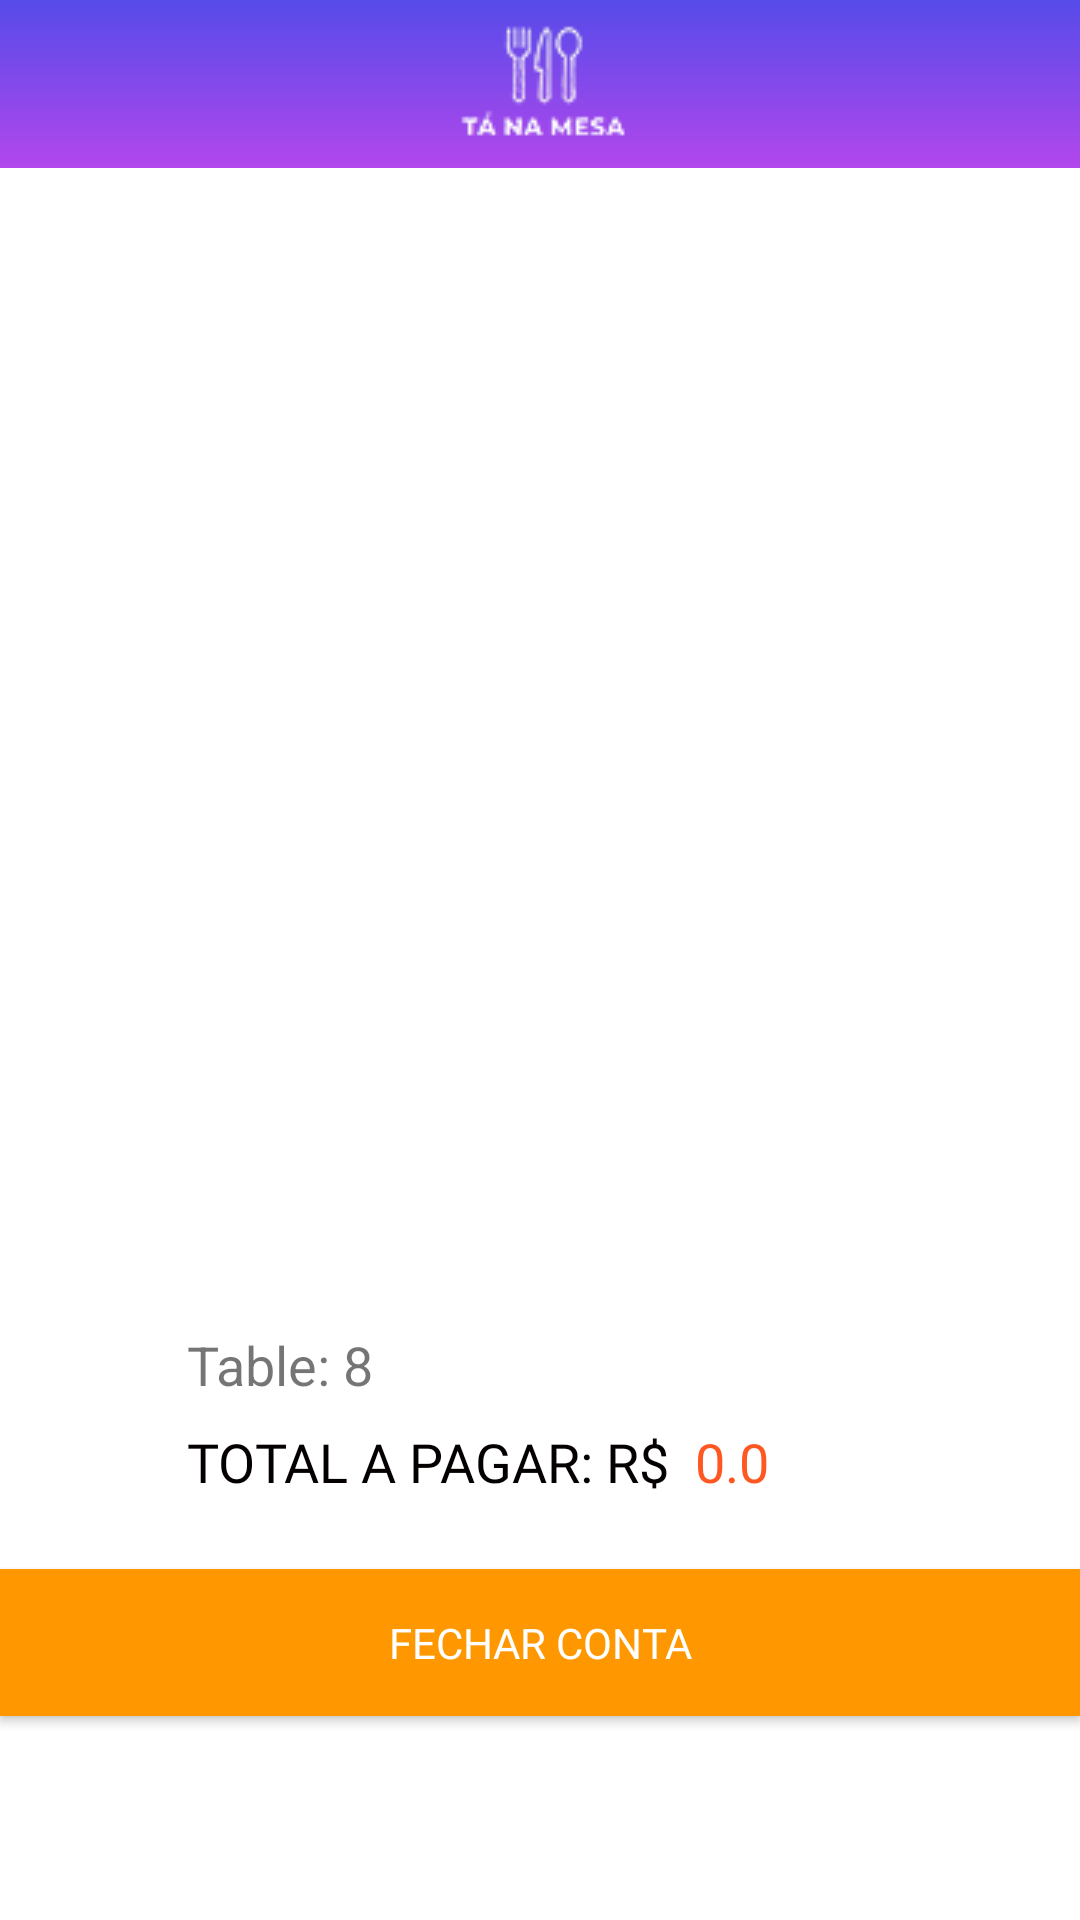

Android layout source for this screen:
<!-- AndroidManifest.xml: application theme AppTheme -->
<!-- res/layout/fragment_notifications.xml -->
<?xml version="1.0" encoding="utf-8"?>
<androidx.constraintlayout.widget.ConstraintLayout
    xmlns:android="http://schemas.android.com/apk/res/android"
    xmlns:app="http://schemas.android.com/apk/res-auto"
    xmlns:tools="http://schemas.android.com/tools"
    android:layout_width="match_parent"
    android:layout_height="match_parent"
    tools:context=".ui.notifications.NotificationsFragment"
    android:background="@android:color/white"
    android:clickable="true">

    <include
        android:id="@+id/mp_actionbar"
        layout="@layout/top_actionbar"/>

    <Button
        android:id="@+id/closeAccount"
        android:layout_width="fill_parent"
        android:layout_height="49dp"
        android:background="#FF9800"
        android:fontFamily="@font/open_sans"
        android:text="Fechar Conta"
        android:textColor="#FFFFFF"
        app:layout_constraintBottom_toBottomOf="parent"
        app:layout_constraintEnd_toEndOf="parent"
        app:layout_constraintHorizontal_bias="0.0"
        app:layout_constraintStart_toStartOf="parent"
        app:layout_constraintTop_toTopOf="parent"
        app:layout_constraintVertical_bias="0.885" />

    <ListView
        android:id="@+id/orderListView"
        android:layout_width="match_parent"
        android:layout_height="395dp"
        app:layout_constraintTop_toBottomOf="@+id/mp_actionbar"
        tools:layout_editor_absoluteX="0dp" />

    <TextView
        android:id="@+id/tv"
        android:layout_width="wrap_content"
        android:layout_height="wrap_content"
        android:fontFamily="@font/m_bold"
        android:text="TOTAL A PAGAR: R$  "
        android:textColor="#040000"
        android:textSize="18sp"
        app:layout_constraintBottom_toTopOf="@+id/closeAccount"
        app:layout_constraintEnd_toEndOf="parent"
        app:layout_constraintHorizontal_bias="0.327"
        app:layout_constraintStart_toStartOf="parent"
        app:layout_constraintTop_toBottomOf="@+id/orderListView"></TextView>

    <TextView
        android:id="@+id/price"
        android:layout_width="wrap_content"
        android:layout_height="wrap_content"
        android:fontFamily="@font/m_bold"
        android:text="0.0"
        android:textColor="#FF5722"
        android:textSize="18sp"
        app:layout_constraintBottom_toTopOf="@+id/closeAccount"
        app:layout_constraintEnd_toEndOf="parent"
        app:layout_constraintHorizontal_bias="0.0"
        app:layout_constraintStart_toEndOf="@+id/tv"
        app:layout_constraintTop_toBottomOf="@+id/orderListView" />

    <TextView
        android:id="@+id/tableText"
        android:layout_width="wrap_content"
        android:layout_height="wrap_content"
        android:layout_marginBottom="8dp"
        android:text="Table: 8"
        android:textSize="18sp"
        app:layout_constraintBottom_toTopOf="@+id/tv"
        app:layout_constraintEnd_toEndOf="parent"
        app:layout_constraintHorizontal_bias="0.0"
        app:layout_constraintStart_toStartOf="@+id/tv" />


</androidx.constraintlayout.widget.ConstraintLayout>
<!-- res/layout/top_actionbar.xml (included above) -->
<?xml version="1.0" encoding="utf-8"?>
<androidx.appcompat.widget.Toolbar xmlns:android="http://schemas.android.com/apk/res/android"
    xmlns:app="http://schemas.android.com/apk/res-auto"
    android:id="@+id/mp_actionbar"
    android:layout_width="match_parent"
    android:layout_height="wrap_content"
    android:background="@drawable/purple_gradient"
    app:navigationIcon="@drawable/logoicon"
    ></androidx.appcompat.widget.Toolbar>
<!-- resources referenced by this layout -->
<resources>
  <!-- drawable logoicon: png bitmap (drawable, 4553 bytes) -->
  <!-- drawable purple_gradient (drawable) -->
  <shape xmlns:android="http://schemas.android.com/apk/res/android"
      android:layout_height="wrap_content"
      android:layout_width="wrap_content"
      android:shape="rectangle">
  
      <gradient
          android:angle="270"
          android:endColor="#B247EC"
          android:startColor="#564BE9"
          android:type="linear" />
  </shape>
  <style name="AppTheme" parent="Theme.AppCompat.Light.DarkActionBar">
          
          <item name="colorPrimary">@color/colorPrimary</item>
          <item name="colorPrimaryDark">@color/colorPrimaryDark</item>
          <item name="colorAccent">@color/colorAccent</item>
          <item name="windowNoTitle">true</item>
  
      </style>
  <color name="colorPrimary">#6200EE</color>
  <color name="colorPrimaryDark">#3700B3</color>
  <color name="colorAccent">#03DAC5</color>
</resources>
